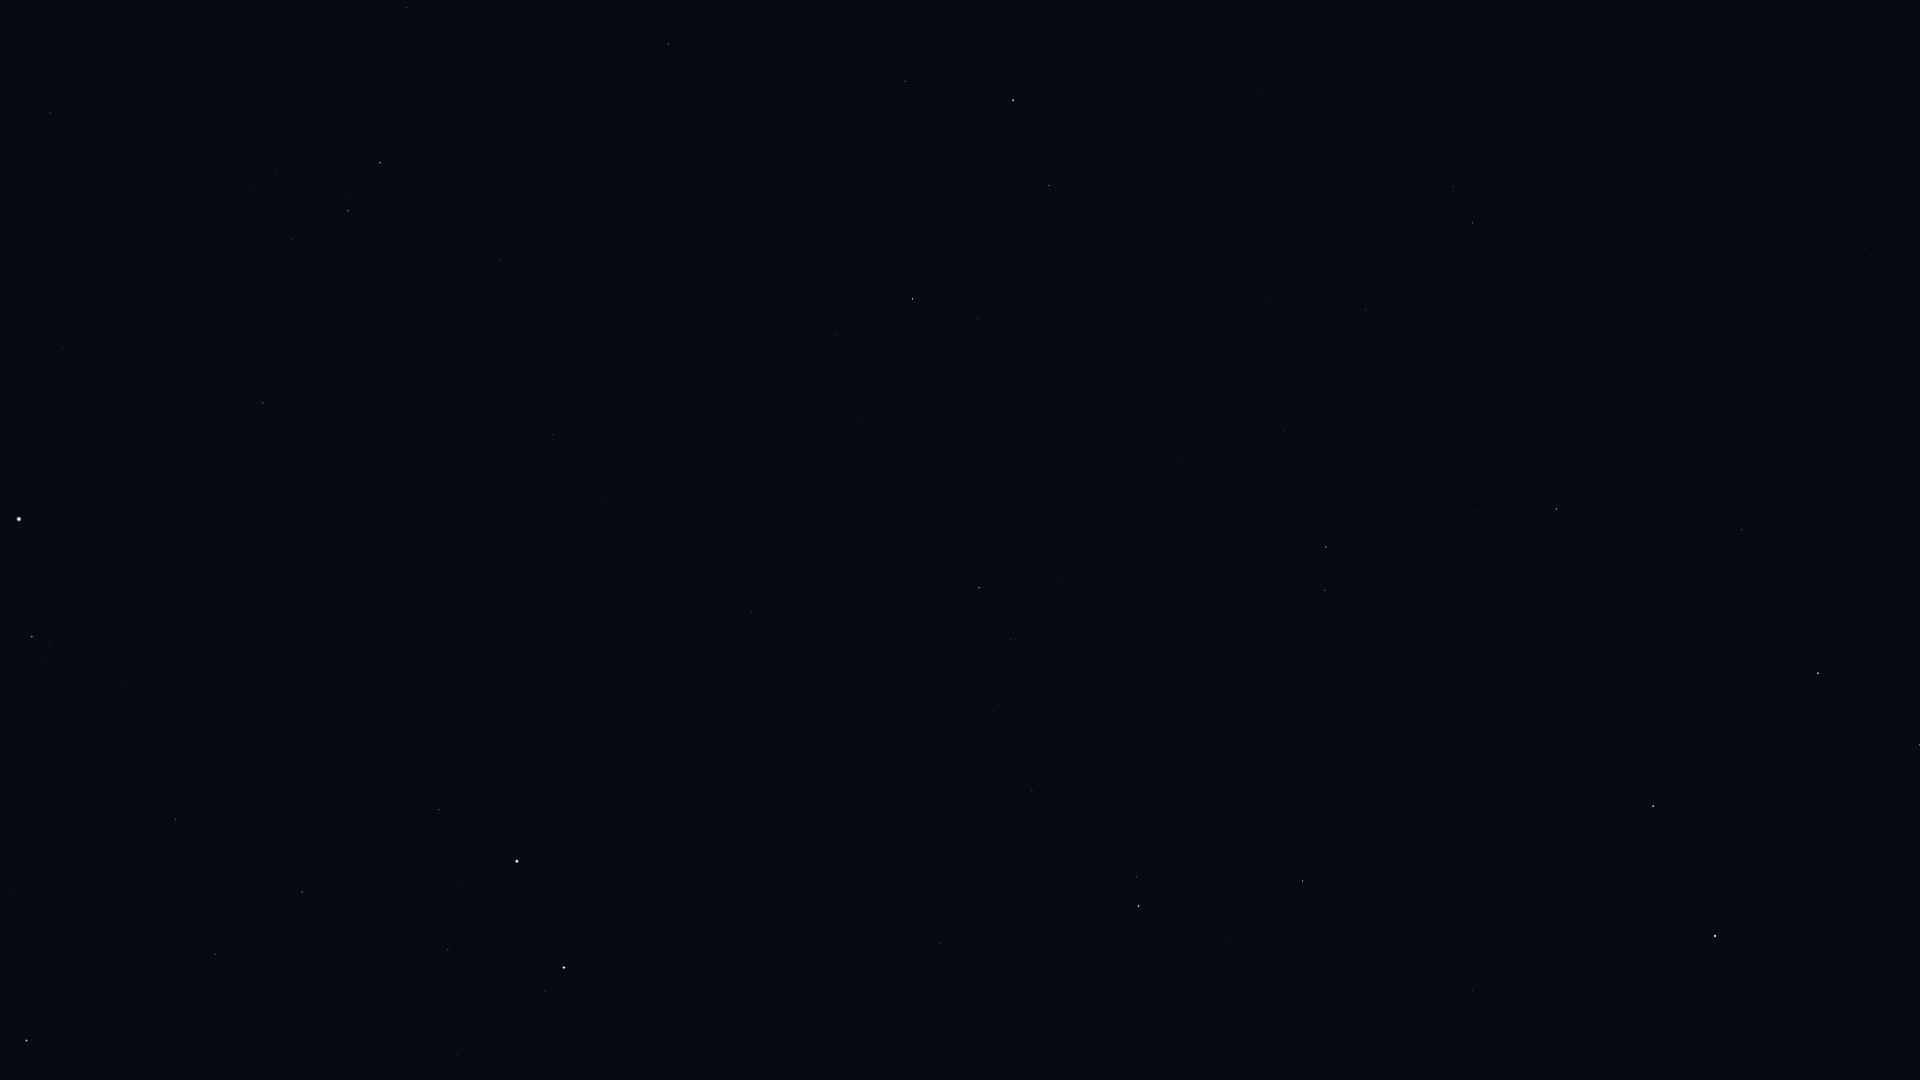

Source data for this figure (header and first rows):
Star_ID, Name, X, Y
31681, HIP 31681, 26, 1041
34088, HIP 34088, 215, 954
34693, HIP 34693, 457, 1055
35350, HIP 35350, 175, 819
35550, HIP 35550, 302, 892
36046, HIP 36046, 448, 950
36188, Gomeisa, 32, 637
36850, Castor, 564, 968
36962, HIP 36962, 462, 888
37279, Procyon, 19, 519
37740, HIP 37740, 439, 810
37826, Pollux, 517, 861
40167, Tegmine, 408, 570
40526, Tarf, 263, 403
40843, HIP 40843, 623, 695
40881, Piautos, 564, 640
41075, Alsciaukat, 940, 944
42402, Minchir, 253, 190
42446, Gakyid, 434, 365
42556, Meleph, 560, 477
42806, Asellus Borealis, 606, 499
42911, Asellus Australis, 552, 435
43109, Ashlesha, 348, 211
43587, Copernicus, 766, 582
43674, Stribor, 854, 660
44066, Acubens, 500, 260
44127, Talitha, 1139, 906
44248, HIP 44248, 1032, 790
44471, Alkaphrah, 1136, 877
44700, HIP 44700, 994, 711
44946, Nahn, 725, 403
45336, HIP 45336, 407, 7
45688, HIP 45688, 1011, 640
45860, HIP 45860, 979, 588
46471, Intercrus, 1190, 775
46750, Alterf, 837, 335
46952, HIP 46952, 1062, 582
47087, Illyrian, 1042, 546
47508, Subra, 668, 44
48455, Rasalas, 978, 319
49593, HIP 49593, 1178, 457
50335, Adhafera, 1049, 186
50372, Tania Borealis, 1324, 590
50583, Algieba, 1013, 100
50801, Tania Australis, 1326, 547
51233, HIP 51233, 1284, 430
53229, Praecipua, 1365, 310
53721, Chalawan, 1467, 436
53910, Merak, 1653, 806
54061, Dubhe, 1715, 936
54539, HIP 54539, 1556, 509
55219, Alula Borealis, 1472, 223
57399, Taiyangshou, 1742, 530
57820, Aniara, 1835, 780
58001, Phecda, 1818, 673
59774, Megrez, 1919, 745
